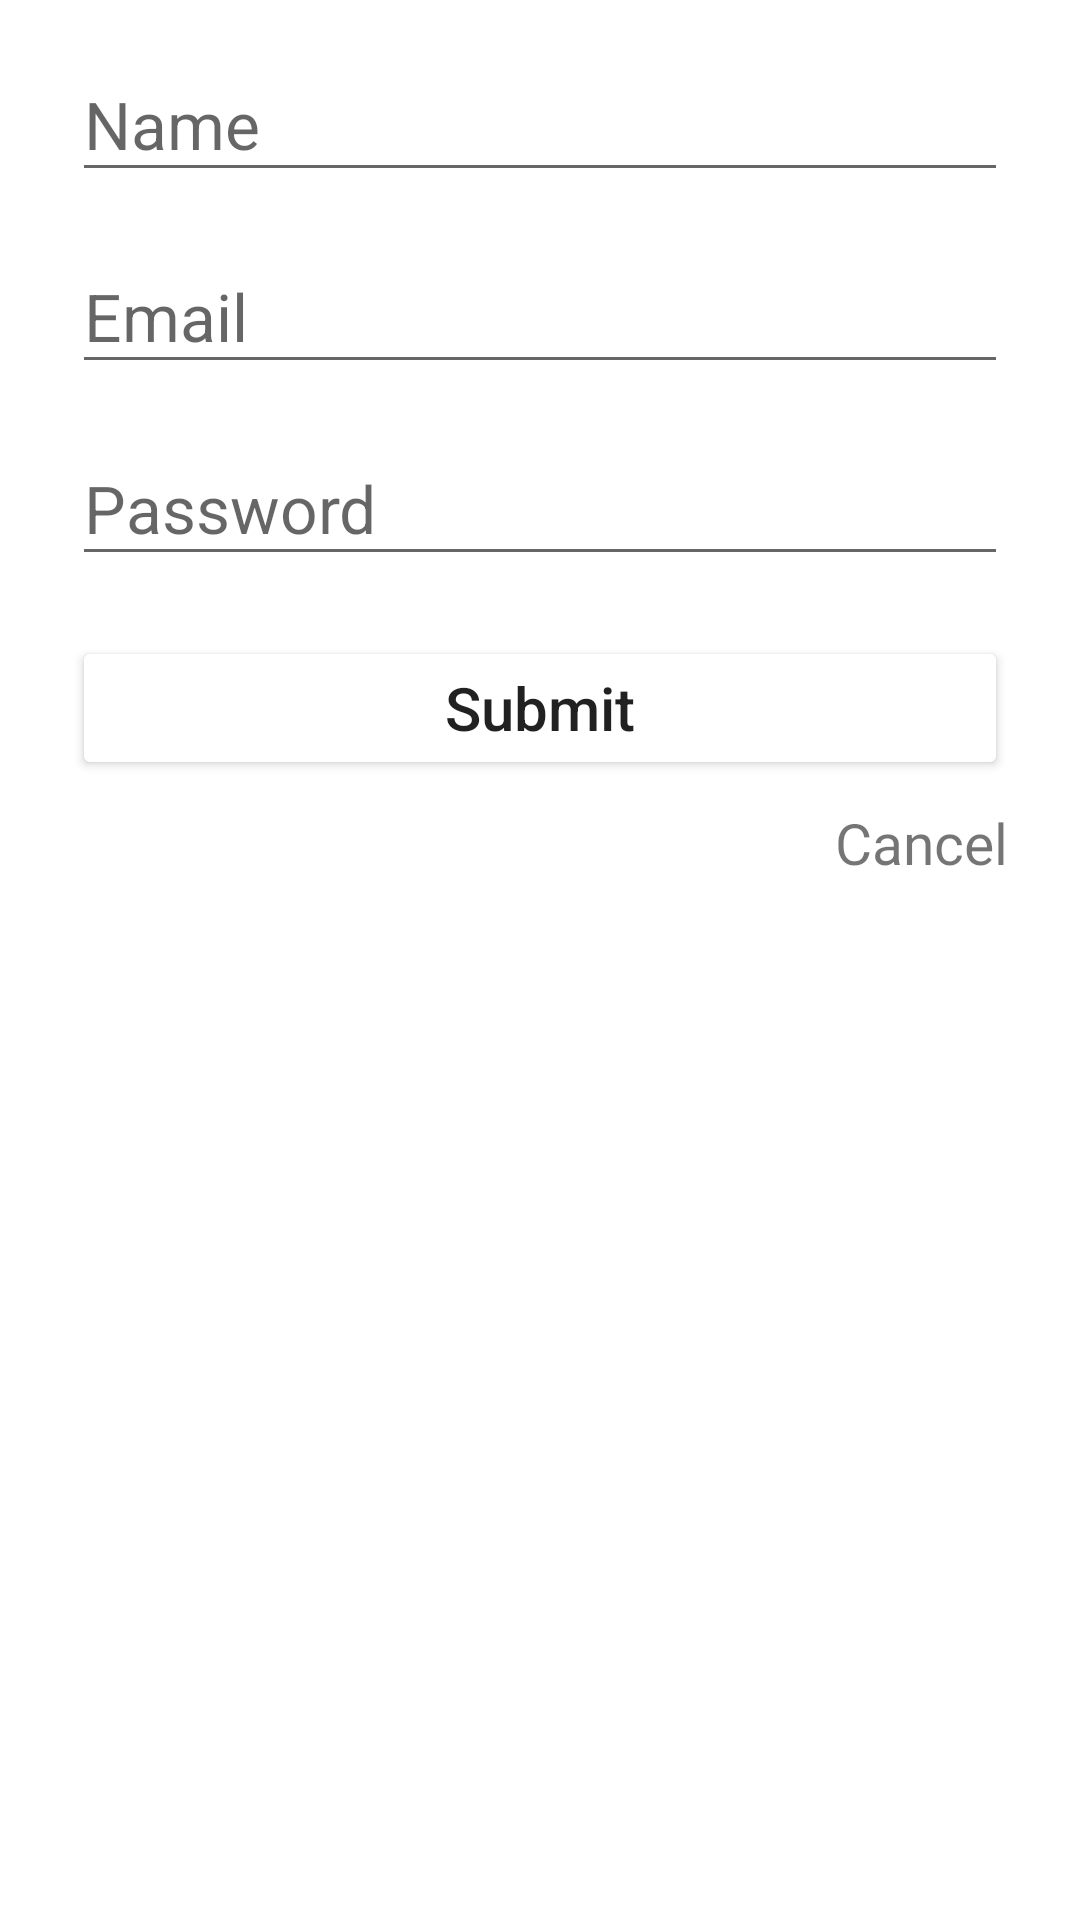

Here is an Android app screen rendered from its layout file. Give the layout XML and the strings, colors and styles it references.
<!-- AndroidManifest.xml: application theme Theme.Group8_InClass09 -->
<!-- res/layout/fragment_register.xml -->
<?xml version="1.0" encoding="utf-8"?>
<androidx.constraintlayout.widget.ConstraintLayout xmlns:android="http://schemas.android.com/apk/res/android"
    xmlns:app="http://schemas.android.com/apk/res-auto"
    xmlns:tools="http://schemas.android.com/tools"
    android:layout_width="match_parent"
    android:layout_height="match_parent"
    tools:context=".RegisterFragment">

    <EditText
        android:id="@+id/editTextName"
        android:layout_width="0dp"
        android:layout_height="wrap_content"
        android:layout_marginStart="24dp"
        android:layout_marginTop="16dp"
        android:layout_marginEnd="24dp"
        android:hint="@string/name_txt"
        android:minHeight="48dp"
        android:textColor="@color/black"
        android:inputType="textEmailAddress"
        android:textSize="22sp"
        app:layout_constraintEnd_toEndOf="parent"
        app:layout_constraintStart_toStartOf="parent"
        app:layout_constraintTop_toTopOf="parent" />

    <EditText
        android:id="@+id/editTextRegistrationEmail"
        android:layout_width="0dp"
        android:layout_height="wrap_content"
        android:layout_marginTop="16dp"
        android:hint="@string/email_txt"
        android:inputType="text"
        android:minHeight="48dp"
        android:textColor="@color/black"
        android:textSize="22sp"
        app:layout_constraintEnd_toEndOf="@+id/editTextName"
        app:layout_constraintStart_toStartOf="@+id/editTextName"
        app:layout_constraintTop_toBottomOf="@+id/editTextName" />

    <EditText
        android:id="@+id/editTextRegistrationPassword"
        android:layout_width="0dp"
        android:layout_height="wrap_content"
        android:layout_marginTop="16dp"
        android:hint="@string/pass_txt"
        android:minHeight="48dp"
        android:textColor="@color/black"
        android:inputType="textPassword"
        android:textSize="22sp"
        app:layout_constraintEnd_toEndOf="@+id/editTextRegistrationEmail"
        app:layout_constraintStart_toStartOf="@+id/editTextRegistrationEmail"
        app:layout_constraintTop_toBottomOf="@+id/editTextRegistrationEmail" />

    <Button
        android:id="@+id/buttonSubmitRegistration"
        android:layout_width="0dp"
        android:layout_height="wrap_content"
        android:layout_marginTop="20dp"
        android:text="@string/submit"
        android:textAllCaps="false"
        android:textColor="@color/dark_grey"
        android:textSize="20sp"
        android:backgroundTint="@color/light_grey"
        app:layout_constraintEnd_toEndOf="@+id/editTextName"
        app:layout_constraintStart_toStartOf="@+id/editTextName"
        app:layout_constraintTop_toBottomOf="@+id/editTextRegistrationPassword" />

    <TextView
        android:id="@+id/textViewCancelRegistration"
        android:layout_width="wrap_content"
        android:layout_height="wrap_content"
        android:layout_marginTop="8dp"
        android:text="@string/cancel"
        android:textSize="19sp"
        android:textColor="@color/dark_grey"
        app:layout_constraintEnd_toEndOf="@+id/buttonSubmitRegistration"
        app:layout_constraintTop_toBottomOf="@+id/buttonSubmitRegistration" />

</androidx.constraintlayout.widget.ConstraintLayout>
<!-- resources referenced by this layout -->
<resources>
  <string name="cancel">Cancel</string>
  <string name="email_txt">Email</string>
  <string name="name_txt">Name</string>
  <string name="pass_txt">Password</string>
  <string name="submit">Submit</string>
  <style name="Theme.Group8_InClass09" parent="Theme.MaterialComponents.DayNight.DarkActionBar">
          
          <item name="colorPrimary">@color/purple_500</item>
          <item name="colorPrimaryVariant">@color/purple_700</item>
          <item name="colorOnPrimary">@color/white</item>
          
          <item name="colorSecondary">@color/teal_200</item>
          <item name="colorSecondaryVariant">@color/teal_700</item>
          <item name="colorOnSecondary">@color/black</item>
          
          <item name="android:statusBarColor" tools:targetApi="l">?attr/colorPrimaryVariant</item>
          
      </style>
  <!-- not gathered from this repository: default colours our renderer supplied (Android Studio template values) -->
  <color name="purple_500">#FF6200EE</color>
  <color name="purple_700">#FF3700B3</color>
  <color name="teal_200">#FF03DAC5</color>
  <color name="teal_700">#FF018786</color>
  <color name="black">#FF000000</color>
  <color name="white">#FFFFFFFF</color>
</resources>
